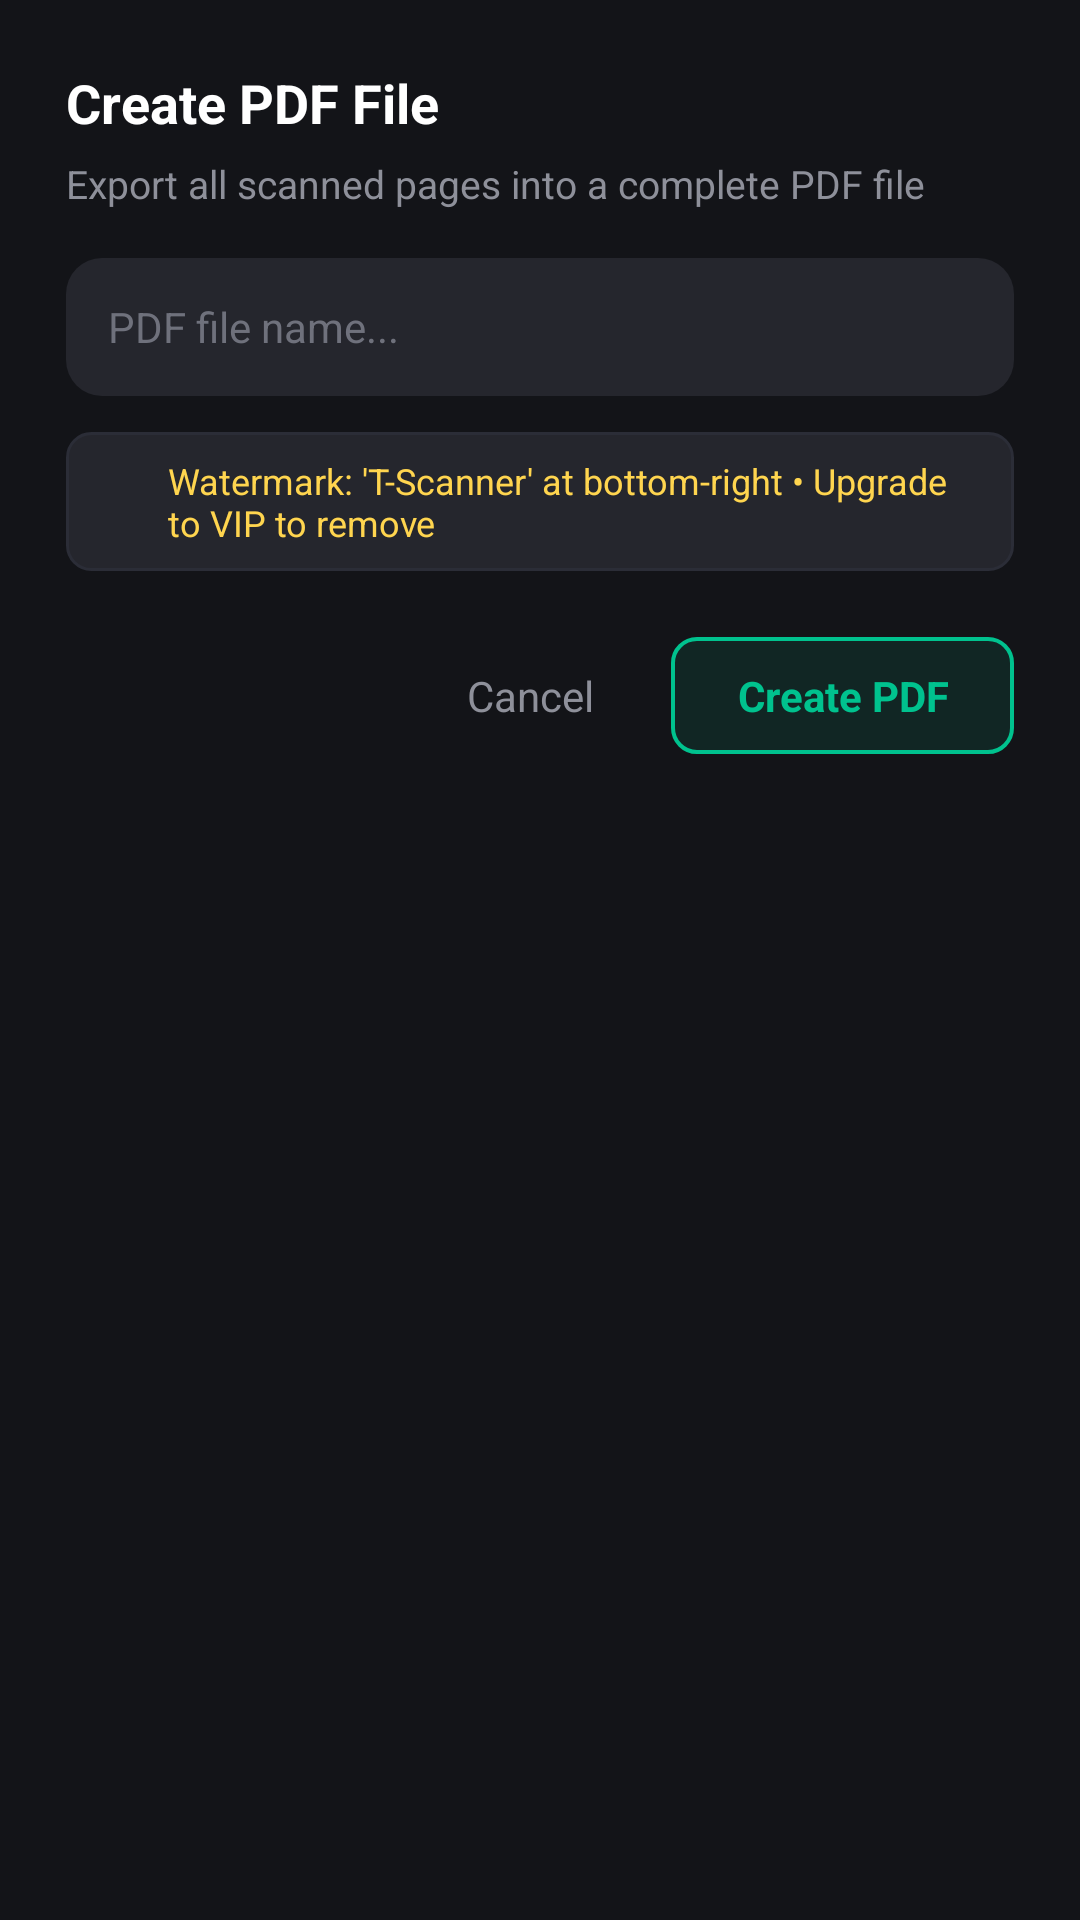

Layout XML and referenced resources for this Android screen:
<!-- AndroidManifest.xml: application theme Theme.TScanner -->
<!-- res/layout/dialog_create_pdf.xml -->
<?xml version="1.0" encoding="utf-8"?>
<LinearLayout
    xmlns:android="http://schemas.android.com/apk/res/android"
    xmlns:app="http://schemas.android.com/apk/res-auto"
    android:layout_width="match_parent"
    android:layout_height="wrap_content"
    android:orientation="vertical"
    android:minWidth="300dp"
    android:padding="22dp"
    android:background="@drawable/bg_card_rounded">

    <TextView
        android:layout_width="wrap_content"
        android:layout_height="wrap_content"
        android:text="@string/create_pdf_title"
        android:textColor="@color/text_primary"
        android:textSize="18sp"
        android:textStyle="bold" />

    <TextView
        android:layout_width="wrap_content"
        android:layout_height="wrap_content"
        android:layout_marginTop="6dp"
        android:text="@string/create_pdf_desc"
        android:textColor="@color/text_secondary"
        android:textSize="13sp" />

    <EditText
        android:id="@+id/et_pdf_name"
        android:layout_width="match_parent"
        android:layout_height="46dp"
        android:layout_marginTop="16dp"
        android:background="@drawable/bg_search_bar"
        android:hint="@string/create_pdf_hint"
        android:textColor="@color/text_primary"
        android:textColorHint="@color/text_hint"
        android:paddingHorizontal="14dp"
        android:textSize="14sp"
        android:singleLine="true" />

    
    <LinearLayout
        android:id="@+id/layout_watermark_status"
        android:layout_width="match_parent"
        android:layout_height="wrap_content"
        android:layout_marginTop="12dp"
        android:gravity="center_vertical"
        android:orientation="horizontal"
        android:background="@drawable/bg_chip_unselected"
        android:paddingHorizontal="10dp"
        android:paddingVertical="8dp"
        android:clickable="true"
        android:focusable="true">

        <ImageView
            android:id="@+id/iv_watermark_status_icon"
            android:layout_width="16dp"
            android:layout_height="16dp"
            android:src="@drawable/ic_crown"
            app:tint="@color/vip_gold" />

        <TextView
            android:id="@+id/tv_watermark_status"
            android:layout_width="0dp"
            android:layout_height="wrap_content"
            android:layout_weight="1"
            android:layout_marginStart="8dp"
            android:text="@string/watermark_status_free"
            android:textColor="@color/vip_gold"
            android:textSize="12sp" />
    </LinearLayout>

    <LinearLayout
        android:layout_width="match_parent"
        android:layout_height="wrap_content"
        android:layout_marginTop="22dp"
        android:gravity="end|center_vertical"
        android:orientation="horizontal">

        <TextView
            android:id="@+id/btn_cancel_create_pdf"
            android:layout_width="wrap_content"
            android:layout_height="wrap_content"
            android:minWidth="72dp"
            android:gravity="center"
            android:singleLine="true"
            android:paddingHorizontal="16dp"
            android:paddingVertical="10dp"
            android:text="@string/cancel"
            android:textColor="@color/text_secondary"
            android:textSize="14sp"
            android:clickable="true"
            android:focusable="true" />

        <TextView
            android:id="@+id/btn_confirm_create_pdf"
            android:layout_width="wrap_content"
            android:layout_height="wrap_content"
            android:layout_marginStart="10dp"
            android:minWidth="80dp"
            android:gravity="center"
            android:singleLine="true"
            android:background="@drawable/btn_outline_teal"
            android:paddingHorizontal="22dp"
            android:paddingVertical="10dp"
            android:text="@string/btn_create_pdf"
            android:textColor="@color/primary_teal"
            android:textSize="14sp"
            android:textStyle="bold"
            android:clickable="true"
            android:focusable="true" />
    </LinearLayout>
</LinearLayout>
<!-- resources referenced by this layout -->
<resources>
  <color name="primary_teal">#00C28E</color>
  <color name="text_hint">#6F717C</color>
  <color name="text_primary">#FFFFFF</color>
  <color name="text_secondary">#8E909A</color>
  <color name="vip_gold">#FFD54F</color>
  <!-- drawable bg_chip_unselected (drawable) -->
  <?xml version="1.0" encoding="utf-8"?>
  <shape xmlns:android="http://schemas.android.com/apk/res/android"
      android:shape="rectangle">
      <solid android:color="@color/search_bg"/>
      <stroke android:width="1dp" android:color="@color/divider_dark"/>
      <corners android:radius="8dp"/>
  </shape>
  <!-- drawable bg_search_bar (drawable) -->
  <?xml version="1.0" encoding="utf-8"?>
  <shape xmlns:android="http://schemas.android.com/apk/res/android"
      android:shape="rectangle">
      <solid android:color="@color/search_bg"/>
      <corners android:radius="12dp"/>
  </shape>
  <!-- drawable btn_outline_teal (drawable) -->
  <?xml version="1.0" encoding="utf-8"?>
  <ripple xmlns:android="http://schemas.android.com/apk/res/android"
      android:color="#3300C28E">
      <item>
          <shape android:shape="rectangle">
              <solid android:color="#1A00C28E"/>
              <stroke
                  android:width="1.2dp"
                  android:color="@color/primary_teal"/>
              <corners android:radius="8dp"/>
          </shape>
      </item>
  </ripple>
  <string name="btn_create_pdf">Create PDF</string>
  <string name="cancel">Cancel</string>
  <string name="create_pdf_desc">Export all scanned pages into a complete PDF file</string>
  <string name="create_pdf_hint">PDF file name...</string>
  <string name="create_pdf_title">Create PDF File</string>
  <string name="watermark_status_free">Watermark: \'T-Scanner\' at bottom-right • Upgrade to VIP to remove</string>
  <style name="Theme.TScanner" parent="Theme.MaterialComponents.DayNight.NoActionBar">
          
          <item name="colorPrimary">@color/primary_teal</item>
          <item name="colorPrimaryVariant">@color/primary_teal_dark</item>
          <item name="colorOnPrimary">#FFFFFF</item>
          <item name="colorSecondary">@color/primary_teal</item>
          <item name="colorOnSecondary">#FFFFFF</item>
          
          
          <item name="android:windowLightStatusBar">false</item>
          
          
          <item name="android:windowBackground">@color/bg_dark</item>
          <item name="colorSurface">@color/card_dark</item>
          <item name="colorOnSurface">@color/text_primary</item>
  
          
          <item name="alertDialogTheme">@style/ThemeOverlay.TScanner.Dialog</item>
          <item name="materialAlertDialogTheme">@style/ThemeOverlay.TScanner.Dialog</item>
      </style>
  <color name="search_bg">#25262D</color>
  <color name="divider_dark">#2B2D37</color>
  <color name="primary_teal_dark">#00966D</color>
  <color name="bg_dark">#131418</color>
  <color name="card_dark">#222329</color>
  <style name="ThemeOverlay.TScanner.Dialog" parent="ThemeOverlay.MaterialComponents.MaterialAlertDialog">
          <item name="colorSurface">@color/card_dark_elevated</item>
          <item name="colorOnSurface">@color/text_primary</item>
          <item name="colorPrimary">@color/primary_teal</item>
          <item name="android:textColorPrimary">@color/text_primary</item>
          <item name="android:textColorSecondary">@color/text_secondary</item>
      </style>
  <color name="card_dark_elevated">#282A32</color>
</resources>
